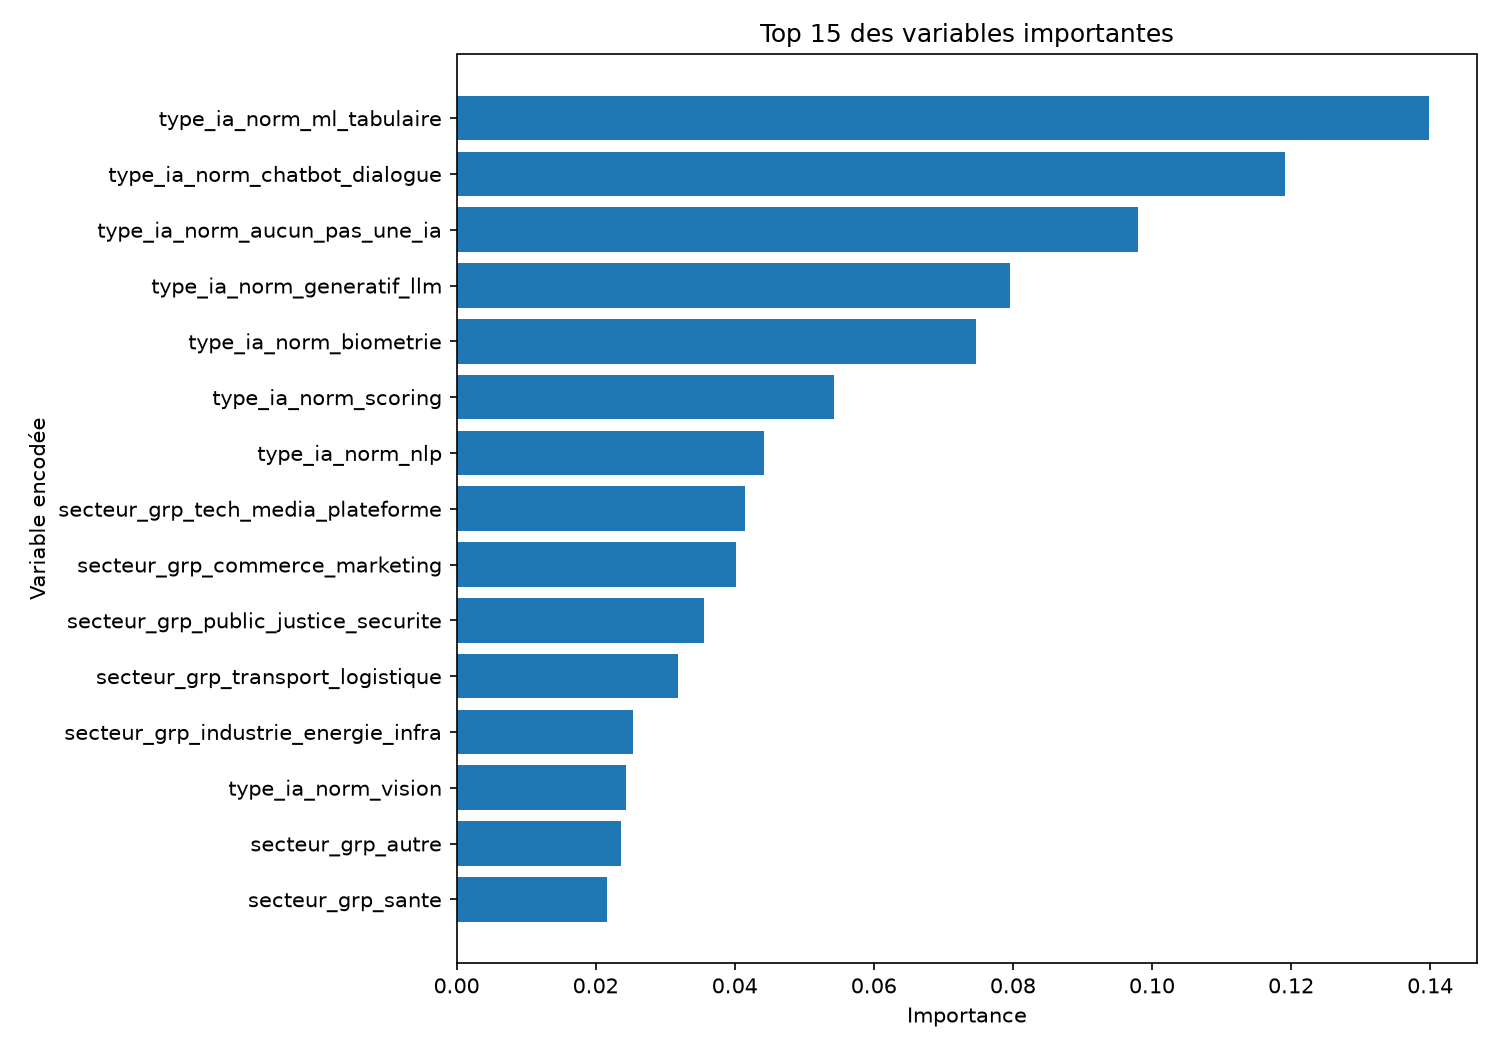

The data file committed next to this chart (first rows):
feature, importance
type_ia_norm_ml_tabulaire, 0.1398
type_ia_norm_chatbot_dialogue, 0.1192
type_ia_norm_aucun_pas_une_ia, 0.09802
type_ia_norm_generatif_llm, 0.07965
type_ia_norm_biometrie, 0.07471
type_ia_norm_scoring, 0.05431
type_ia_norm_nlp, 0.04421
secteur_grp_tech_media_plateforme, 0.04144
secteur_grp_commerce_marketing, 0.04015
secteur_grp_public_justice_securite, 0.03553
secteur_grp_transport_logistique, 0.03188
secteur_grp_industrie_energie_infra, 0.0254
type_ia_norm_vision, 0.02431
secteur_grp_autre, 0.02358
secteur_grp_sante, 0.02166
secteur_grp_services, 0.01729
secteur_grp_finance_assurance, 0.01723
secteur_grp_education, 0.01719
secteur_grp_rh_emploi, 0.01635
donnees_perso_oui, 0.01319
donnees_sensibles_non, 0.01291
donnees_sensibles_oui, 0.01236
donnees_perso_non, 0.01218
role_fournisseur, 0.011
role_déployeur, 0.009118
type_ia_norm_autre, 0.007355
